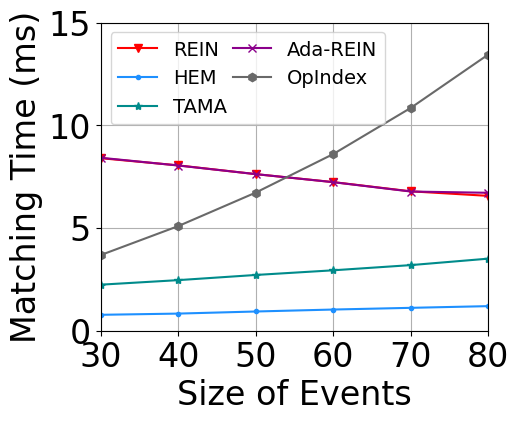

The matplotlib source for this figure:
import matplotlib
import matplotlib.pyplot as plt
import numpy as np
from matplotlib import rc
from matplotlib.pyplot import MultipleLocator

rc('mathtext', default='regular')

plt.rcParams['axes.unicode_minus'] = False
plt.rcParams['font.family'] = ['Times New Roman']  #
Name = ["REIN", "HEM", "Simple", "TAMA", "Ada-REIN", "OpIndex"]
x = [30, 40, 50, 60, 70, 80]

Rein = [6.567713, 6.788912, 7.238252, 7.625114, 8.052776, 8.402323]
AdaREIN = [6.717479, 6.778906, 7.234105, 7.626720, 8.045197, 8.424379]
HEM = [1.197435, 1.114701, 1.031818, 0.936328, 0.834270, 0.775228]
TAMA = [3.510166, 3.195298, 2.942713, 2.715438, 2.464011, 2.242568]
OpIndex = [13.452053, 10.852545, 8.605018, 6.728184, 5.096041, 3.685943]

Rein.reverse()
AdaREIN.reverse()
HEM.reverse()
TAMA.reverse()
OpIndex.reverse()

lsize = 24

fig = plt.figure(figsize=(5, 4))
ax = fig.add_subplot(111)
ax.set_xlabel('Size of Events', fontsize=lsize)
ax.set_ylabel('Matching Time (ms)', fontsize=lsize)
# plt.xticks(range(0,10))
ax.plot(x, Rein, marker='v', color='r', label=Name[0])
ax.plot(x, HEM, marker='.', color='DODGERBLUE', label=Name[1])
# ax.plot(x, Simple, marker='D', color='deepskyblue', label=Name[2]) #
ax.plot(x, TAMA, marker='*', color='DarkCyan', label=Name[3])
ax.plot(x, AdaREIN, marker='x', color='DarkMagenta', label=Name[4])
ax.plot(x, OpIndex, marker='h', color='DimGray', label=Name[5])  #   slategray

ax.legend(fontsize=14, ncol=2, loc='upper left',
          columnspacing=0.3)  #fontsize=10  loc=(1.36/5,0.05/5)
ax.grid()
ax.set_xlim(30, 80)
ax.set_xticks(x)
# ax.set_xticklabels(x)
ax.set_ylim(0, 15)
# ax.set_yscale("log")
# ax.set_yticks([2,4,8,16])
# ax.set_yticklabels(['-1', '0', '1'])
ax.set_zorder(0)
plt.tick_params(labelsize=24)
gcf = plt.gcf()
plt.show()
gcf.savefig('./exp7_Se.pdf', format='pdf', bbox_inches='tight')
